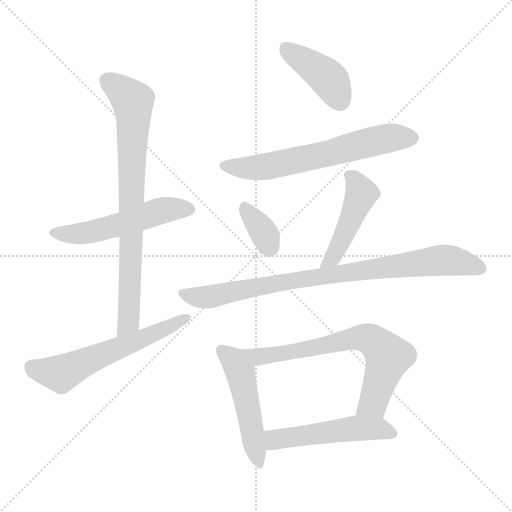
t = 0.00 s
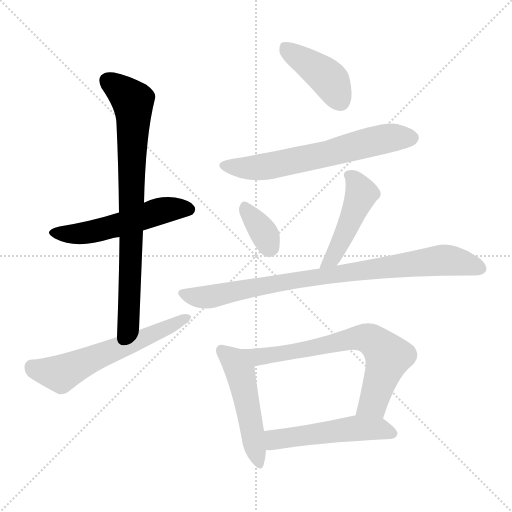
t = 1.64 s
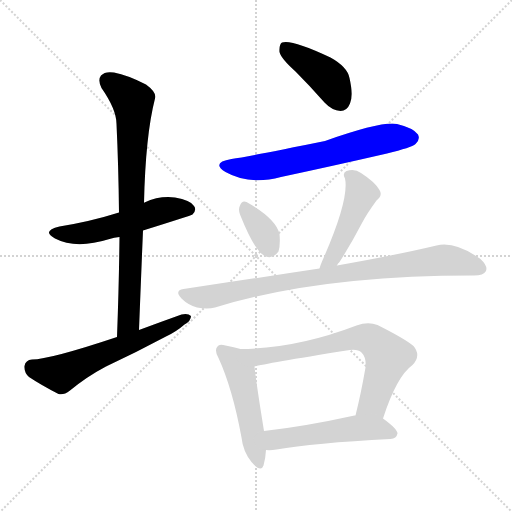
t = 3.28 s
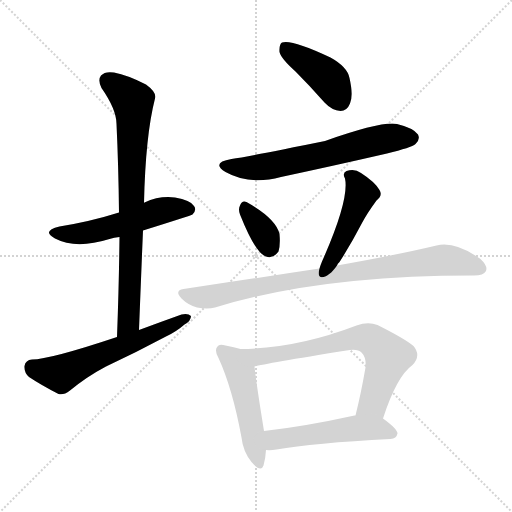
t = 4.92 s
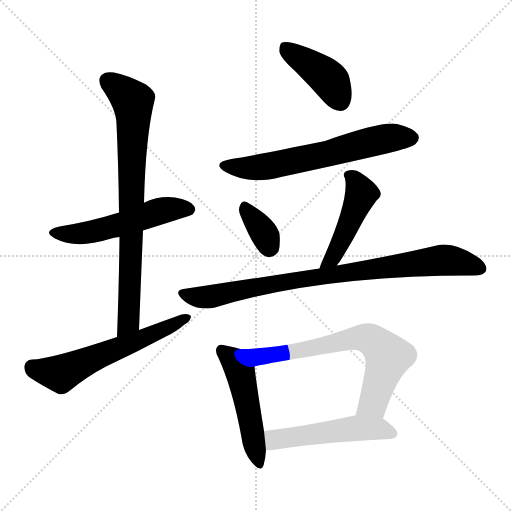
t = 6.55 s
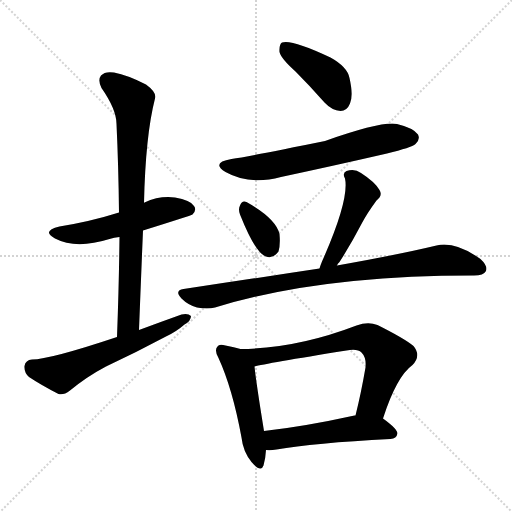
t = 8.19 s

The animated SVG that drew these frames (rendered in a browser with its animation timeline set to each time). Animation: 11 CSS @keyframes rules; one cycle of 8.19 s.

<svg version="1.1" viewBox="0 0 1024 1024" xmlns="http://www.w3.org/2000/svg">
  <g stroke="lightgray" stroke-dasharray="1,1" stroke-width="1" transform="scale(4, 4)">
    <line x1="0" y1="0" x2="256" y2="256"></line>
    <line x1="256" y1="0" x2="0" y2="256"></line>
    <line x1="128" y1="0" x2="128" y2="256"></line>
    <line x1="0" y1="128" x2="256" y2="128"></line>
  </g>
<g transform="scale(1, -1) translate(0, -900)">
   <style type="text/css">
    @keyframes keyframes0 {
      from {
       stroke: blue;
       stroke-dashoffset: 532;
       stroke-width: 128;
       }
       63% {
       animation-timing-function: step-end;
       stroke: blue;
       stroke-dashoffset: 0;
       stroke-width: 128;
       }
       to {
       stroke: black;
       stroke-width: 1024;
       }
       }
       #make-me-a-hanzi-animation-0 {
         animation: keyframes0 0.682943s both;
         animation-delay: 0.000000s;
         animation-timing-function: linear;
       }
    @keyframes keyframes1 {
      from {
       stroke: blue;
       stroke-dashoffset: 791;
       stroke-width: 128;
       }
       72% {
       animation-timing-function: step-end;
       stroke: blue;
       stroke-dashoffset: 0;
       stroke-width: 128;
       }
       to {
       stroke: black;
       stroke-width: 1024;
       }
       }
       #make-me-a-hanzi-animation-1 {
         animation: keyframes1 0.893717s both;
         animation-delay: 0.682943s;
         animation-timing-function: linear;
       }
    @keyframes keyframes2 {
      from {
       stroke: blue;
       stroke-dashoffset: 593;
       stroke-width: 128;
       }
       66% {
       animation-timing-function: step-end;
       stroke: blue;
       stroke-dashoffset: 0;
       stroke-width: 128;
       }
       to {
       stroke: black;
       stroke-width: 1024;
       }
       }
       #make-me-a-hanzi-animation-2 {
         animation: keyframes2 0.732585s both;
         animation-delay: 1.576660s;
         animation-timing-function: linear;
       }
    @keyframes keyframes3 {
      from {
       stroke: blue;
       stroke-dashoffset: 416;
       stroke-width: 128;
       }
       58% {
       animation-timing-function: step-end;
       stroke: blue;
       stroke-dashoffset: 0;
       stroke-width: 128;
       }
       to {
       stroke: black;
       stroke-width: 1024;
       }
       }
       #make-me-a-hanzi-animation-3 {
         animation: keyframes3 0.588542s both;
         animation-delay: 2.309245s;
         animation-timing-function: linear;
       }
    @keyframes keyframes4 {
      from {
       stroke: blue;
       stroke-dashoffset: 632;
       stroke-width: 128;
       }
       67% {
       animation-timing-function: step-end;
       stroke: blue;
       stroke-dashoffset: 0;
       stroke-width: 128;
       }
       to {
       stroke: black;
       stroke-width: 1024;
       }
       }
       #make-me-a-hanzi-animation-4 {
         animation: keyframes4 0.764323s both;
         animation-delay: 2.897786s;
         animation-timing-function: linear;
       }
    @keyframes keyframes5 {
      from {
       stroke: blue;
       stroke-dashoffset: 347;
       stroke-width: 128;
       }
       53% {
       animation-timing-function: step-end;
       stroke: blue;
       stroke-dashoffset: 0;
       stroke-width: 128;
       }
       to {
       stroke: black;
       stroke-width: 1024;
       }
       }
       #make-me-a-hanzi-animation-5 {
         animation: keyframes5 0.532389s both;
         animation-delay: 3.662109s;
         animation-timing-function: linear;
       }
    @keyframes keyframes6 {
      from {
       stroke: blue;
       stroke-dashoffset: 464;
       stroke-width: 128;
       }
       60% {
       animation-timing-function: step-end;
       stroke: blue;
       stroke-dashoffset: 0;
       stroke-width: 128;
       }
       to {
       stroke: black;
       stroke-width: 1024;
       }
       }
       #make-me-a-hanzi-animation-6 {
         animation: keyframes6 0.627604s both;
         animation-delay: 4.194499s;
         animation-timing-function: linear;
       }
    @keyframes keyframes7 {
      from {
       stroke: blue;
       stroke-dashoffset: 859;
       stroke-width: 128;
       }
       74% {
       animation-timing-function: step-end;
       stroke: blue;
       stroke-dashoffset: 0;
       stroke-width: 128;
       }
       to {
       stroke: black;
       stroke-width: 1024;
       }
       }
       #make-me-a-hanzi-animation-7 {
         animation: keyframes7 0.949056s both;
         animation-delay: 4.822103s;
         animation-timing-function: linear;
       }
    @keyframes keyframes8 {
      from {
       stroke: blue;
       stroke-dashoffset: 497;
       stroke-width: 128;
       }
       62% {
       animation-timing-function: step-end;
       stroke: blue;
       stroke-dashoffset: 0;
       stroke-width: 128;
       }
       to {
       stroke: black;
       stroke-width: 1024;
       }
       }
       #make-me-a-hanzi-animation-8 {
         animation: keyframes8 0.654460s both;
         animation-delay: 5.771159s;
         animation-timing-function: linear;
       }
    @keyframes keyframes9 {
      from {
       stroke: blue;
       stroke-dashoffset: 696;
       stroke-width: 128;
       }
       69% {
       animation-timing-function: step-end;
       stroke: blue;
       stroke-dashoffset: 0;
       stroke-width: 128;
       }
       to {
       stroke: black;
       stroke-width: 1024;
       }
       }
       #make-me-a-hanzi-animation-9 {
         animation: keyframes9 0.816406s both;
         animation-delay: 6.425618s;
         animation-timing-function: linear;
       }
    @keyframes keyframes10 {
      from {
       stroke: blue;
       stroke-dashoffset: 515;
       stroke-width: 128;
       }
       63% {
       animation-timing-function: step-end;
       stroke: blue;
       stroke-dashoffset: 0;
       stroke-width: 128;
       }
       to {
       stroke: black;
       stroke-width: 1024;
       }
       }
       #make-me-a-hanzi-animation-10 {
         animation: keyframes10 0.669108s both;
         animation-delay: 7.242025s;
         animation-timing-function: linear;
       }
</style>
<path d="M 286.0 439.0 Q 382.0 469.0 385.0 471.0 Q 394.0 480.0 388.0 488.0 Q 381.0 500.0 350.0 505.0 Q 319.0 509.0 289.0 495.0 Q 288.0 495.0 288.0 494.0 L 238.0 475.0 Q 181.0 457.0 119.0 447.0 Q 82.0 438.0 110.0 423.0 Q 152.0 401.0 219.0 422.0 Q 228.0 425.0 239.0 426.0 L 286.0 439.0 Z" fill="lightgray"></path> 
<path d="M 278.0 240.0 Q 282.0 343.0 286.0 439.0 L 288.0 494.0 Q 291.0 629.0 310.0 703.0 Q 314.0 715.0 292.0 731.0 Q 255.0 750.0 228.0 755.0 Q 210.0 758.0 202.0 749.0 Q 195.0 740.0 203.0 724.0 Q 233.0 681.0 233.0 652.0 Q 237.0 567.0 238.0 475.0 L 239.0 426.0 Q 238.0 332.0 234.0 226.0 C 233.0 196.0 277.0 210.0 278.0 240.0 Z" fill="lightgray"></path> 
<path d="M 234.0 226.0 Q 99.0 181.0 64.0 181.0 Q 51.0 180.0 49.0 168.0 Q 48.0 155.0 58.0 146.0 Q 82.0 130.0 117.0 112.0 Q 127.0 109.0 140.0 119.0 Q 174.0 147.0 212.0 167.0 Q 272.0 195.0 330.0 226.0 Q 352.0 236.0 369.0 251.0 Q 382.0 258.0 382.0 268.0 Q 376.0 274.0 363.0 271.0 Q 321.0 256.0 278.0 240.0 L 234.0 226.0 Z" fill="lightgray"></path> 
<path d="M 591.0 757.0 Q 619.0 729.0 649.0 695.0 Q 664.0 679.0 681.0 678.0 Q 694.0 678.0 700.0 693.0 Q 707.0 709.0 699.0 744.0 Q 695.0 766.0 661.0 785.0 Q 583.0 822.0 564.0 815.0 Q 558.0 811.0 559.0 796.0 Q 562.0 783.0 591.0 757.0 Z" fill="lightgray"></path> 
<path d="M 463.0 582.0 Q 421.0 575.0 451.0 556.0 Q 499.0 529.0 562.0 546.0 Q 665.0 568.0 774.0 593.0 Q 823.0 605.0 831.0 612.0 Q 841.0 621.0 836.0 631.0 Q 827.0 644.0 794.0 652.0 Q 764.0 658.0 650.0 618.0 Q 503.0 588.0 463.0 582.0 Z" fill="lightgray"></path> 
<path d="M 480.0 471.0 Q 511.0 393.0 532.0 387.0 Q 545.0 381.0 557.0 397.0 Q 561.0 410.0 559.0 432.0 Q 552.0 463.0 493.0 496.0 Q 484.0 500.0 480.0 489.0 Q 476.0 482.0 480.0 471.0 Z" fill="lightgray"></path> 
<path d="M 674.0 369.0 Q 675.0 373.0 679.0 376.0 Q 701.0 410.0 724.0 454.0 Q 734.0 473.0 753.0 499.0 Q 766.0 509.0 759.0 520.0 Q 750.0 536.0 722.0 554.0 Q 709.0 564.0 693.0 558.0 Q 684.0 554.0 690.0 543.0 Q 699.0 501.0 644.0 377.0 Q 641.0 370.0 639.0 363.0 C 630.0 334.0 658.0 344.0 674.0 369.0 Z" fill="lightgray"></path> 
<path d="M 639.0 363.0 Q 513.0 344.0 367.0 322.0 Q 348.0 319.0 363.0 303.0 Q 376.0 290.0 394.0 285.0 Q 415.0 281.0 430.0 285.0 Q 638.0 349.0 945.0 349.0 Q 946.0 349.0 948.0 349.0 Q 967.0 349.0 972.0 358.0 Q 976.0 368.0 961.0 382.0 Q 910.0 418.0 873.0 409.0 Q 798.0 391.0 674.0 369.0 L 639.0 363.0 Z" fill="lightgray"></path> 
<path d="M 481.0 202.0 Q 469.0 206.0 451.0 209.0 Q 438.0 213.0 435.0 207.0 Q 428.0 200.0 437.0 184.0 Q 465.0 123.0 483.0 25.0 Q 486.0 -3.0 503.0 -24.0 Q 522.0 -46.0 527.0 -31.0 Q 531.0 -18.0 532.0 0.0 L 528.0 38.0 Q 512.0 137.0 509.0 167.0 C 506.0 195.0 506.0 195.0 481.0 202.0 Z" fill="lightgray"></path> 
<path d="M 766.0 63.0 Q 793.0 147.0 825.0 170.0 Q 843.0 189.0 827.0 208.0 Q 809.0 223.0 755.0 250.0 Q 736.0 257.0 713.0 249.0 Q 593.0 203.0 481.0 202.0 C 451.0 201.0 480.0 160.0 509.0 167.0 Q 530.0 173.0 693.0 199.0 Q 715.0 203.0 723.0 195.0 Q 733.0 185.0 731.0 165.0 Q 722.0 113.0 711.0 69.0 C 704.0 40.0 756.0 35.0 766.0 63.0 Z" fill="lightgray"></path> 
<path d="M 532.0 0.0 Q 541.0 -1.0 553.0 1.0 Q 626.0 14.0 781.0 22.0 Q 793.0 23.0 795.0 33.0 Q 795.0 42.0 766.0 63.0 C 749.0 75.0 741.0 74.0 711.0 69.0 Q 710.0 69.0 709.0 69.0 Q 609.0 47.0 528.0 38.0 C 498.0 35.0 502.0 1.0 532.0 0.0 Z" fill="lightgray"></path> 
      <clipPath id="make-me-a-hanzi-clip-0">
      <path d="M 286.0 439.0 Q 382.0 469.0 385.0 471.0 Q 394.0 480.0 388.0 488.0 Q 381.0 500.0 350.0 505.0 Q 319.0 509.0 289.0 495.0 Q 288.0 495.0 288.0 494.0 L 238.0 475.0 Q 181.0 457.0 119.0 447.0 Q 82.0 438.0 110.0 423.0 Q 152.0 401.0 219.0 422.0 Q 228.0 425.0 239.0 426.0 L 286.0 439.0 Z" fill="lightgray"></path>
      </clipPath>
      <path clip-path="url(#make-me-a-hanzi-clip-0)" d="M 111.0 436.0 L 172.0 434.0 L 329.0 480.0 L 380.0 480.0 " fill="none" id="make-me-a-hanzi-animation-0" stroke-dasharray="404 808" stroke-linecap="round"></path>

      <clipPath id="make-me-a-hanzi-clip-1">
      <path d="M 278.0 240.0 Q 282.0 343.0 286.0 439.0 L 288.0 494.0 Q 291.0 629.0 310.0 703.0 Q 314.0 715.0 292.0 731.0 Q 255.0 750.0 228.0 755.0 Q 210.0 758.0 202.0 749.0 Q 195.0 740.0 203.0 724.0 Q 233.0 681.0 233.0 652.0 Q 237.0 567.0 238.0 475.0 L 239.0 426.0 Q 238.0 332.0 234.0 226.0 C 233.0 196.0 277.0 210.0 278.0 240.0 Z" fill="lightgray"></path>
      </clipPath>
      <path clip-path="url(#make-me-a-hanzi-clip-1)" d="M 214.0 739.0 L 266.0 695.0 L 257.0 256.0 L 240.0 234.0 " fill="none" id="make-me-a-hanzi-animation-1" stroke-dasharray="663 1326" stroke-linecap="round"></path>

      <clipPath id="make-me-a-hanzi-clip-2">
      <path d="M 234.0 226.0 Q 99.0 181.0 64.0 181.0 Q 51.0 180.0 49.0 168.0 Q 48.0 155.0 58.0 146.0 Q 82.0 130.0 117.0 112.0 Q 127.0 109.0 140.0 119.0 Q 174.0 147.0 212.0 167.0 Q 272.0 195.0 330.0 226.0 Q 352.0 236.0 369.0 251.0 Q 382.0 258.0 382.0 268.0 Q 376.0 274.0 363.0 271.0 Q 321.0 256.0 278.0 240.0 L 234.0 226.0 Z" fill="lightgray"></path>
      </clipPath>
      <path clip-path="url(#make-me-a-hanzi-clip-2)" d="M 64.0 166.0 L 122.0 153.0 L 376.0 265.0 " fill="none" id="make-me-a-hanzi-animation-2" stroke-dasharray="465 930" stroke-linecap="round"></path>

      <clipPath id="make-me-a-hanzi-clip-3">
      <path d="M 591.0 757.0 Q 619.0 729.0 649.0 695.0 Q 664.0 679.0 681.0 678.0 Q 694.0 678.0 700.0 693.0 Q 707.0 709.0 699.0 744.0 Q 695.0 766.0 661.0 785.0 Q 583.0 822.0 564.0 815.0 Q 558.0 811.0 559.0 796.0 Q 562.0 783.0 591.0 757.0 Z" fill="lightgray"></path>
      </clipPath>
      <path clip-path="url(#make-me-a-hanzi-clip-3)" d="M 569.0 807.0 L 657.0 742.0 L 681.0 698.0 " fill="none" id="make-me-a-hanzi-animation-3" stroke-dasharray="288 576" stroke-linecap="round"></path>

      <clipPath id="make-me-a-hanzi-clip-4">
      <path d="M 463.0 582.0 Q 421.0 575.0 451.0 556.0 Q 499.0 529.0 562.0 546.0 Q 665.0 568.0 774.0 593.0 Q 823.0 605.0 831.0 612.0 Q 841.0 621.0 836.0 631.0 Q 827.0 644.0 794.0 652.0 Q 764.0 658.0 650.0 618.0 Q 503.0 588.0 463.0 582.0 Z" fill="lightgray"></path>
      </clipPath>
      <path clip-path="url(#make-me-a-hanzi-clip-4)" d="M 454.0 571.0 L 488.0 564.0 L 532.0 567.0 L 767.0 622.0 L 823.0 624.0 " fill="none" id="make-me-a-hanzi-animation-4" stroke-dasharray="504 1008" stroke-linecap="round"></path>

      <clipPath id="make-me-a-hanzi-clip-5">
      <path d="M 480.0 471.0 Q 511.0 393.0 532.0 387.0 Q 545.0 381.0 557.0 397.0 Q 561.0 410.0 559.0 432.0 Q 552.0 463.0 493.0 496.0 Q 484.0 500.0 480.0 489.0 Q 476.0 482.0 480.0 471.0 Z" fill="lightgray"></path>
      </clipPath>
      <path clip-path="url(#make-me-a-hanzi-clip-5)" d="M 492.0 482.0 L 529.0 433.0 L 539.0 405.0 " fill="none" id="make-me-a-hanzi-animation-5" stroke-dasharray="219 438" stroke-linecap="round"></path>

      <clipPath id="make-me-a-hanzi-clip-6">
      <path d="M 674.0 369.0 Q 675.0 373.0 679.0 376.0 Q 701.0 410.0 724.0 454.0 Q 734.0 473.0 753.0 499.0 Q 766.0 509.0 759.0 520.0 Q 750.0 536.0 722.0 554.0 Q 709.0 564.0 693.0 558.0 Q 684.0 554.0 690.0 543.0 Q 699.0 501.0 644.0 377.0 Q 641.0 370.0 639.0 363.0 C 630.0 334.0 658.0 344.0 674.0 369.0 Z" fill="lightgray"></path>
      </clipPath>
      <path clip-path="url(#make-me-a-hanzi-clip-6)" d="M 702.0 548.0 L 723.0 511.0 L 669.0 390.0 L 644.0 369.0 " fill="none" id="make-me-a-hanzi-animation-6" stroke-dasharray="336 672" stroke-linecap="round"></path>

      <clipPath id="make-me-a-hanzi-clip-7">
      <path d="M 639.0 363.0 Q 513.0 344.0 367.0 322.0 Q 348.0 319.0 363.0 303.0 Q 376.0 290.0 394.0 285.0 Q 415.0 281.0 430.0 285.0 Q 638.0 349.0 945.0 349.0 Q 946.0 349.0 948.0 349.0 Q 967.0 349.0 972.0 358.0 Q 976.0 368.0 961.0 382.0 Q 910.0 418.0 873.0 409.0 Q 798.0 391.0 674.0 369.0 L 639.0 363.0 Z" fill="lightgray"></path>
      </clipPath>
      <path clip-path="url(#make-me-a-hanzi-clip-7)" d="M 366.0 312.0 L 421.0 307.0 L 577.0 338.0 L 874.0 379.0 L 911.0 378.0 L 961.0 363.0 " fill="none" id="make-me-a-hanzi-animation-7" stroke-dasharray="731 1462" stroke-linecap="round"></path>

      <clipPath id="make-me-a-hanzi-clip-8">
      <path d="M 481.0 202.0 Q 469.0 206.0 451.0 209.0 Q 438.0 213.0 435.0 207.0 Q 428.0 200.0 437.0 184.0 Q 465.0 123.0 483.0 25.0 Q 486.0 -3.0 503.0 -24.0 Q 522.0 -46.0 527.0 -31.0 Q 531.0 -18.0 532.0 0.0 L 528.0 38.0 Q 512.0 137.0 509.0 167.0 C 506.0 195.0 506.0 195.0 481.0 202.0 Z" fill="lightgray"></path>
      </clipPath>
      <path clip-path="url(#make-me-a-hanzi-clip-8)" d="M 444.0 199.0 L 467.0 180.0 L 480.0 156.0 L 516.0 -24.0 " fill="none" id="make-me-a-hanzi-animation-8" stroke-dasharray="369 738" stroke-linecap="round"></path>

      <clipPath id="make-me-a-hanzi-clip-9">
      <path d="M 766.0 63.0 Q 793.0 147.0 825.0 170.0 Q 843.0 189.0 827.0 208.0 Q 809.0 223.0 755.0 250.0 Q 736.0 257.0 713.0 249.0 Q 593.0 203.0 481.0 202.0 C 451.0 201.0 480.0 160.0 509.0 167.0 Q 530.0 173.0 693.0 199.0 Q 715.0 203.0 723.0 195.0 Q 733.0 185.0 731.0 165.0 Q 722.0 113.0 711.0 69.0 C 704.0 40.0 756.0 35.0 766.0 63.0 Z" fill="lightgray"></path>
      </clipPath>
      <path clip-path="url(#make-me-a-hanzi-clip-9)" d="M 489.0 198.0 L 515.0 186.0 L 608.0 199.0 L 713.0 224.0 L 749.0 217.0 L 776.0 187.0 L 746.0 94.0 L 718.0 74.0 " fill="none" id="make-me-a-hanzi-animation-9" stroke-dasharray="568 1136" stroke-linecap="round"></path>

      <clipPath id="make-me-a-hanzi-clip-10">
      <path d="M 532.0 0.0 Q 541.0 -1.0 553.0 1.0 Q 626.0 14.0 781.0 22.0 Q 793.0 23.0 795.0 33.0 Q 795.0 42.0 766.0 63.0 C 749.0 75.0 741.0 74.0 711.0 69.0 Q 710.0 69.0 709.0 69.0 Q 609.0 47.0 528.0 38.0 C 498.0 35.0 502.0 1.0 532.0 0.0 Z" fill="lightgray"></path>
      </clipPath>
      <path clip-path="url(#make-me-a-hanzi-clip-10)" d="M 537.0 7.0 L 549.0 21.0 L 706.0 43.0 L 757.0 43.0 L 786.0 33.0 " fill="none" id="make-me-a-hanzi-animation-10" stroke-dasharray="387 774" stroke-linecap="round"></path>

</g>
</svg>
